3-way image classification set "augmented_synth_line" from GitHub (psykodan/aiPrint-Data-Creation); label vocabulary: good, over-printed, under-printed.

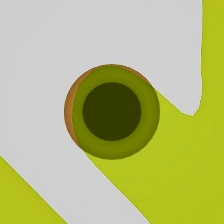
Label: over-printed

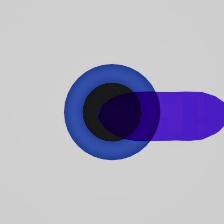
Label: good

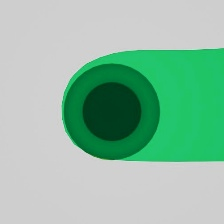
Label: over-printed

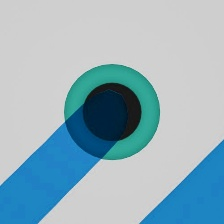
Label: good

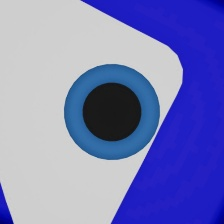
Label: under-printed

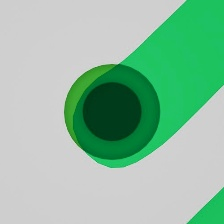
Label: over-printed
